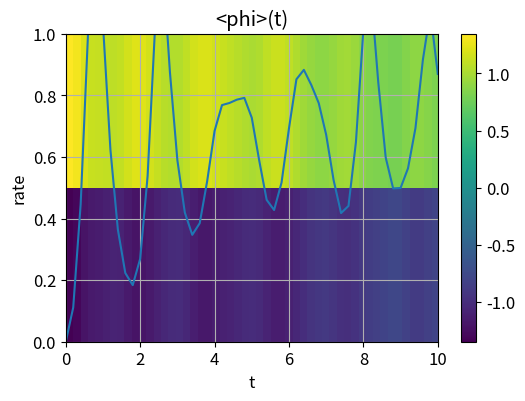

Recreate this plot in Python.
#!/usr/bin/env python3
"""
sg_analysis.py

Single-file Sine-Gordon analysis utilities for small-lattice Exact Diagonalization (ED).
Implements:

1) Entanglement entropy (ED)
2) Vertex correlator and two-point correlator + fits
3) Loschmidt echo and DQPT detector
4) Kink-sector preparation via imaginary-time relaxation and soliton mass extraction
5) Scattering pipeline (toy wavepackets) with crude peak-tracking and time-delay -> δ(θ)
6) Convergence sweep helpers and fit utilities (power-law and exponential)
7) Coleman mapping helper (Thirring <-> Sine-Gordon) - see citation below

References:
- Coleman S., "Quantum sine-Gordon equation as the massive Thirring model", Phys. Rev. D 11, 2088 (1975).
  (Mapping relations used below follow Coleman and subsequent reviews.) See: https://link.aps.org/doi/10.1103/PhysRevD.11.2088
- Delepine et al., and review notes on the mapping (see Delepine 1998 or Benfatto 2007).
  (Search keywords: "4π/β^2 = 1 + g/π", "Coleman mapping".)

WARNING / USAGE NOTES:
- This is NOT MPS/TEBD code. It uses full many-body matrices; total dim = n_max**N.
  If n_max**N > ~8000 you may run out of RAM or be extremely slow.
- Run small test cases first: N=2..3, n_max=4..8.
- The Coleman mapping has a cutoff-dependent prefactor for alpha; we expose that as 'z' in the mapping helper.
"""

# Standard imports
import numpy as np
import scipy.sparse as sp
import scipy.sparse.linalg as spla
from scipy.linalg import expm
from scipy.sparse.linalg import expm_multiply
from scipy.optimize import curve_fit
import matplotlib.pyplot as plt
import math
import warnings
from functools import partial

plt.rcParams.update({'figure.figsize':(6,4), 'font.size':12})


# ------------------------------
# Basic HO-basis local operators
# ------------------------------
def local_ho_operators(n_max, omega=1.0):
    """Return (a, adag, phi, pi, id) as sparse csr matrices in truncated Fock basis.

    Conventions: m=1, omega parameter (default 1).
    phi = (a + a†)/sqrt(2 omega)
    pi  = -i sqrt(omega/2) (a - a†)
    """
    n = n_max
    rows, cols, data = [], [], []
    for i in range(n-1):
        rows.append(i)
        cols.append(i+1)
        data.append(np.sqrt(i+1))
    a = sp.csr_matrix((data, (rows, cols)), shape=(n, n), dtype=np.complex128)
    adag = a.getH()

    phi = (1.0 / np.sqrt(2.0 * omega)) * (a + adag)
    pi  = -1j * np.sqrt(omega / 2.0) * (a - adag)

    # numeric Hermitian cleanup
    phi = 0.5 * (phi + phi.getH())
    pi  = 0.5 * (pi + pi.getH())

    I = sp.eye(n, format='csr', dtype=np.complex128)
    return a.tocsr(), adag.tocsr(), phi.tocsr(), pi.tocsr(), I


def kron_n(ops):
    """Compute many-body Kronecker product of operator list ops (sparse)."""
    out = sp.csr_matrix(1.0, dtype=np.complex128)
    for A in ops:
        if not sp.isspmatrix_csr(A):
            A = sp.csr_matrix(A)
        out = sp.kron(out, A, format='csr')
    return out


# ------------------------------
# Build full SG Hamiltonian
# ------------------------------
def build_hamiltonian_ho(N, n_max, alpha, beta, omega=1.0):
    """Assemble many-body Sine-Gordon Hamiltonian on N sites with HO truncation n_max.

    H = sum_j [ 1/2 pi_j^2 + 1/2 (phi_{j+1}-phi_j)^2 + alpha * (1 - cos(beta phi_j)) ]
    Periodic boundary conditions assumed.
    """
    a, adag, phi_local, pi_local, I_local = local_ho_operators(n_max, omega=omega)
    Kin_local = 0.5 * (pi_local @ pi_local)

    # local cosine via dense exponentiation of phi
    phi_dense = phi_local.toarray()
    Cos_local_dense = 0.5 * (expm(1j * beta * phi_dense) + expm(-1j * beta * phi_dense)).real
    Cos_local = sp.csr_matrix(Cos_local_dense)

    Id_list = [sp.eye(n_max, format='csr') for _ in range(N)]
    H = sp.csr_matrix((n_max**N, n_max**N), dtype=np.complex128)

    # single-site kinetic and cosine
    for j in range(N):
        ops = Id_list.copy(); ops[j] = Kin_local
        H += kron_n(ops)
        ops = Id_list.copy(); ops[j] = alpha * (I_local - Cos_local)
        H += kron_n(ops)

    # gradient term 0.5*(phi_{j+1} - phi_j)^2
    for j in range(N):
        jp = (j + 1) % N
        ops = Id_list.copy(); ops[j] = 0.5 * (phi_local @ phi_local)
        H += kron_n(ops)
        ops = Id_list.copy(); ops[jp] = 0.5 * (phi_local @ phi_local)
        H += kron_n(ops)
        ops = Id_list.copy(); ops[j] = phi_local; ops[jp] = phi_local
        H += -1.0 * kron_n(ops)

    H = 0.5 * (H + H.getH())
    return H.tocsr()


# ------------------------------
# ED helpers: lowest eigenpairs
# ------------------------------
def compute_lowest_eigs(H, k=6):
    """Return sorted lowest k eigenvalues and eigenvectors (sparse eigsh)."""
    k = min(k, H.shape[0] - 1)
    if H.shape[0] <= 2000:
        # when dim small, do dense diagonalization for robustness
        evals, evecs = np.linalg.eigh(H.toarray())
        idx = np.argsort(evals.real)[:k]
        return evals[idx], evecs[:, idx]
    else:
        vals, vecs = spla.eigsh(H, k=k, which='SA', tol=1e-8, maxiter=5000)
        idx = np.argsort(vals.real)
        return vals.real[idx], vecs[:, idx]


# ------------------------------
# Entanglement entropy (ED)
# ------------------------------
def bipartite_entropy_from_state(psi, N, n_max, cut):
    """Compute bipartite von Neumann entropy S = -Tr rho_A log rho_A for cut after 'cut' sites.

    psi: many-body state vector (1D array) of length n_max**N
    cut: integer in 1..N-1 indicating subsystem A size
    Returns S (float) and eigenvalues of reduced density matrix.
    """
    dimA = n_max**cut
    dimB = n_max**(N - cut)
    if psi.size != dimA * dimB:
        raise ValueError("psi dimension mismatch for provided N and n_max.")

    # reshape to matrix of shape (dimA, dimB)
    rho_psi = psi.reshape((dimA, dimB))
    # reduced density matrix rho_A = rho_psi @ rho_psi^dagger
    rhoA = rho_psi @ rho_psi.conj().T
    # eigenvalues of rhoA
    evals = np.linalg.eigvalsh(rhoA)
    # numerical floor
    evals = np.real(evals)
    evals[evals < 0] = 0.0
    # von Neumann entropy
    nonzero = evals[evals > 1e-12]
    S = -np.sum(nonzero * np.log(nonzero))
    return S, evals


# ------------------------------
# Correlators and fits
# ------------------------------
def build_manybody_local_ops(N, n_max, local_op):
    """Return list of many-body operators with given local_op placed on each site."""
    Id_list = [sp.eye(n_max, format='csr') for _ in range(N)]
    ops_list = []
    for j in range(N):
        ops = Id_list.copy()
        ops[j] = local_op
        ops_list.append(kron_n(ops).tocsr())
    return ops_list


def vertex_correlator(gs, N, n_max, beta, omega=1.0):
    """Compute C(r) = < e^{i beta phi_r} e^{-i beta phi_0} > for r=0..N-1, using ground state gs."""
    # build local vertex op
    _, _, phi_local, _, _ = local_ho_operators(n_max, omega)
    Vloc = sp.csr_matrix(expm(1j * beta * phi_local.toarray()))
    Vlist = build_manybody_local_ops(N, n_max, Vloc)
    dim = gs.shape[0]
    if any(V.shape[0] != dim for V in Vlist):
        raise ValueError("Dimension mismatch between GS and vertex operators.")
    C = np.zeros(N, dtype=complex)
    for r in range(N):
        O = Vlist[r].dot(Vlist[0].getH())
        C[r] = gs.conj().T @ (O.dot(gs))
    return C


def phi_two_point(gs, N, n_max, omega=1.0):
    """Compute <phi_j phi_0> for j=0..N-1."""
    _, _, phi_local, _, _ = local_ho_operators(n_max, omega)
    Philist = build_manybody_local_ops(N, n_max, phi_local)
    dim = gs.shape[0]
    if any(P.shape[0] != dim for P in Philist):
        raise ValueError("Dimension mismatch between GS and phi operators.")
    corr = np.zeros(N)
    for j in range(N):
        corr[j] = np.real(np.vdot(gs, Philist[j].dot(Philist[0].dot(gs))))
    return corr


# Fit functions
def power_law(r, a, b):
    return a * (r ** (-b))


def exponential(r, A, xi):
    return A * np.exp(-r / xi)


def fit_correlator_abs(rvals, cabs):
    """Fit absolute correlator to power law and exponential, return fit params and covariances."""
    # fit power law for r>=1 to avoid r=0 divergence
    valid = rvals >= 1
    try:
        popt_pl, pcov_pl = curve_fit(power_law, rvals[valid], cabs[valid], p0=[cabs[1], 0.5], maxfev=5000)
    except Exception as e:
        popt_pl, pcov_pl = None, None
    try:
        popt_exp, pcov_exp = curve_fit(exponential, rvals, cabs, p0=[cabs[0], 2.0], maxfev=5000)
    except Exception as e:
        popt_exp, pcov_exp = None, None
    return (popt_pl, pcov_pl), (popt_exp, pcov_exp)


# ------------------------------
# Loschmidt echo and DQPT detector
# ------------------------------
def loschmidt_echo(H, psi0, times):
    """Compute L(t) = |<psi0|exp(-i H t)|psi0>|^2 using expm_multiply for each time.
    Returns array L(t) for times (1D array).
    """
    dim = H.shape[0]
    if dim > 20000:
        raise RuntimeError("System too large for Loschmidt on laptop; reduce N or n_max.")
    overlaps = np.zeros(len(times), dtype=float)
    for i, t in enumerate(times):
        psi_t = expm_multiply((-1j * H), psi0, start=0.0, stop=t, num=2)[-1]
        overlaps[i] = np.abs(np.vdot(psi0, psi_t))**2
    return overlaps


def loschmidt_rate(Lt, N):
    """Compute rate lambda(t) = - (1/N) log L(t)."""
    # clip tiny values to avoid -inf
    Lt = np.clip(Lt, 1e-300, 1.0)
    return - (1.0 / N) * np.log(Lt)


def detect_dqpts(times, rate):
    """Detect candidate DQPT times by locating cusp-like features.
    We use numerical derivative and find peaks in |dλ/dt|.
    Returns times where candidate cusps occur (coarse detector).
    """
    dt = times[1] - times[0]
    d_rate = np.gradient(rate, dt)
    # absolute derivative peaks above a threshold (mean + 2 sigma)
    thresh = np.mean(np.abs(d_rate)) + 2.0 * np.std(np.abs(d_rate))
    peaks = np.where(np.abs(d_rate) > thresh)[0]
    # convert to times and unique
    times_peaks = np.unique(np.round(times[peaks], 6))
    return times_peaks


# ------------------------------
# Kink-sector prep (imaginary-time relaxation)
# ------------------------------
def prepare_kink_initial_product_state(N, n_max, phi_profile, omega=1.0):
    """Create a product-state many-body vector from a list phi_profile (length N) giving preferred phi expectation per site.

    phi_profile: array-like length N with phi shifts (floats).
    Returns normalized many-body vector psi0.
    """
    _, _, phi_local, _, _ = local_ho_operators(n_max, omega)
    # diagonalize local phi to get basis and construct gaussian in phi basis
    vals, vecs = np.linalg.eigh(phi_local.toarray())
    local_states = []
    for shift in phi_profile:
        psi_phi = np.exp(-0.5 * ((vals - shift) / (np.abs(vals).max() / 6.0 + 1e-12))**2)
        psi_phi /= np.linalg.norm(psi_phi)
        psi_fock = vecs @ psi_phi
        local_states.append(psi_fock)
    psi = local_states[0]
    for v in local_states[1:]:
        psi = np.kron(psi, v)
    psi = psi / np.linalg.norm(psi)
    return psi


def imaginary_time_relax(H, psi0, beta_imag=10.0, nsteps=200):
    """Simple imaginary-time propagation using small step propagation:
    psi_{k+1} = exp(-dτ H) psi_k (renormalized).
    beta_imag: total imaginary time
    nsteps: number of steps
    Returns relaxed state psi and approximate energy E = <H>.
    """
    dtau = beta_imag / nsteps
    # use expm_multiply stepping; for small dims can use dense expm
    psi = psi0.copy().astype(np.complex128)
    for _ in range(nsteps):
        psi = expm_multiply((-dtau * H), psi, start=0.0, stop=dtau, num=2)[-1]  # note sign for imaginary time
        # renormalize
        psi /= np.linalg.norm(psi)
    E = np.real(np.vdot(psi, H.dot(psi)))
    return psi, E


def compute_kink_mass(H_ground, psi_kink, E_kink=None):
    """Estimate kink mass: difference between kink energy and ground-state energy.
    H_ground: Hamiltonian with same N/n_max, ideally in topologically trivial sector.
    psi_kink: kink state vector (relaxed)
    If E_kink is None, compute expectation value.
    """
    if E_kink is None:
        E_kink = np.real(np.vdot(psi_kink, H_ground.dot(psi_kink)))
    # compute ground state energy
    vals, vecs = compute_lowest_eigs(H_ground, k=1)
    E0 = vals[0]
    return E_kink - E0, E0, E_kink


# ------------------------------
# Scattering pipeline (toy)
# ------------------------------
def gaussian_peak_fit(x, y):
    """Fit a gaussian to (x,y) around the maximum. Returns center, amplitude, width."""
    # coarse center at max
    imax = np.argmax(y)
    # select small window
    left = max(0, imax - 3)
    right = min(len(x) - 1, imax + 3)
    xs = x[left:right+1]
    ys = y[left:right+1]
    # avoid failures: fit parabola if few points
    if len(xs) < 4:
        # quadratic interpolation for sub-pixel peak
        if len(xs) >= 3:
            coeffs = np.polyfit(xs, ys, 2)
            a, b, c = coeffs
            center = -b / (2*a) if a != 0 else xs[np.argmax(ys)]
            amp = np.max(ys)
            width = np.sqrt(-amp / a) if a != 0 and -amp/a > 0 else 1.0
            return center, amp, width
        else:
            return xs[np.argmax(ys)], np.max(ys), 1.0
    try:
        logy = np.log(np.clip(ys, 1e-12, None))
        coeffs = np.polyfit(xs, logy, 2)  # log gaussian -> quadratic
        A = coeffs[2]
        B = coeffs[1]
        C = coeffs[0]
        center = -B / (2*C)
        amp = np.exp(A - (B**2) / (4*C))
        width = np.sqrt(-1 / (2*C)) if C < 0 else 1.0
        return center, amp, width
    except Exception:
        return xs[np.argmax(ys)], np.max(ys), 1.0


def scattering_time_delay(H, psi0, times, N, n_max, phi_mb=None):
    """Run time evolution of psi0 over 'times' using expm_multiply (returns states),
    compute <phi_j>(t), track peak centers (for single bump per side), and estimate time-delay.
    This is a heuristic toy implementation for small systems only.
    Returns: times, phi_expect array (len(times) x N), peak_centers, crude delta_t estimate.
    """
    dim = H.shape[0]
    if dim > 15000:
        raise RuntimeError("System too large for scattering demo on laptop; reduce N or n_max.")
    # get states at times
    states = expm_multiply((-1j * H), psi0, start=0.0, stop=times[-1], num=len(times))
    # build phi many-body operators if not provided
    if phi_mb is None:
        _, _, phi_local, _, _ = local_ho_operators(n_max)
        Id_list = [sp.eye(n_max, format='csr') for _ in range(N)]
        phi_mb = [kron_n([Id_list[k] if k != j else phi_local for k in range(N)]).toarray() for j in range(N)]
    phi_expect = np.zeros((len(times), N))
    for it, psi in enumerate(states):
        for j in range(N):
            phi_expect[it, j] = np.real(np.vdot(psi, phi_mb[j].dot(psi)))
    # track peaks (crude): for each time find center in site+subpixel space using gaussian fit over site index
    x_sites = np.arange(N)
    peak_centers = np.zeros(len(times))
    for it in range(len(times)):
        y = phi_expect[it, :]
        center, _, _ = gaussian_peak_fit(x_sites, y)
        peak_centers[it] = center
    # estimate incoming slope vs time and outgoing slope by fitting first and last quarters
    n = len(times)
    q = max(3, n // 6)
    # fit linear to first q and last q points
    p_in = np.polyfit(times[:q], peak_centers[:q], 1)
    p_out = np.polyfit(times[-q:], peak_centers[-q:], 1)
    # naive delta_t estimate: intersect lines to get time shift
    # p_in: y = m1 t + b1; p_out: y = m2 t + b2. For same y, t_intersect = (b2 - b1)/(m1 - m2)
    if abs(p_in[0] - p_out[0]) < 1e-12:
        delta_t = 0.0
    else:
        delta_t = (p_out[1] - p_in[1]) / (p_in[0] - p_out[0])
    return times, phi_expect, peak_centers, delta_t


# ------------------------------
# Convergence helpers
# ------------------------------
def convergence_sweep_gap(N, nmax_list, alpha, beta, omega=1.0):
    """Compute ground-state gap versus n_max list for fixed N."""
    gaps = []
    for n in nmax_list:
        H = build_hamiltonian_ho(N, n, alpha, beta, omega=omega)
        vals, _ = compute_lowest_eigs(H, k=2)
        gaps.append(vals[1] - vals[0])
    return gaps


# ------------------------------
# Coleman mapping helper
# ------------------------------
def coleman_map(thirring_g, thirring_m, z_cutoff=1.0):
    """
    Map (g, m) of (massive) Thirring model to (beta, alpha) of Sine-Gordon using Coleman relation.

    Coleman relation (standard form):
        4*pi / beta^2  = 1 + g / pi
    (see Coleman 1975 and subsequent reviews)

    Thus:
        beta^2 = 4*pi / (1 + g/pi)

    The mapping of mass terms is cutoff dependent:
        im z psi_bar psi  <->  - alpha0 / lambda^2 cos(lambda phi)
    One often writes (schematically):
        alpha = const * m * z_cutoff    (cutoff-dependent)
    Here we return beta and alpha up to an overall multiplicative constant 'z_cutoff' that depends on UV regularization.
    The user must calibrate z_cutoff by matching a physical observable (mass gap) between the two lattice models.

    Returns: beta, alpha_estimate (float)
    """
    g = float(thirring_g)
    if (1.0 + g / math.pi) <= 0:
        warnings.warn("Coleman mapping gives non-positive denominator; check g. Returning nan beta.")
        beta = float('nan')
    else:
        beta = math.sqrt(4.0 * math.pi / (1.0 + g / math.pi))
    # rough alpha estimate: linear in mass times cutoff constant
    alpha = z_cutoff * float(thirring_m)
    return beta, alpha


# ------------------------------
# Simple command-line like driver examples
# ------------------------------
def demo_small_run():
    """Run a short demo showing the main pieces for a tiny system (N=2, n_max=6)."""
    N = 2
    n_max = 6
    alpha = 0.05
    beta = 1.0
    omega = 1.0
    print("Building H ...")
    H = build_hamiltonian_ho(N, n_max, alpha, beta, omega=omega)
    print("Diagonalizing ...")
    vals, vecs = compute_lowest_eigs(H, k=4)
    print("Lowest energies:", vals)
    gs = vecs[:, 0]
    # Entropy across cut 1
    S, evals = bipartite_entropy_from_state(gs, N, n_max, cut=1)
    print("Bipartite entropy (cut=1):", S)
    # correlators
    C = vertex_correlator(gs, N, n_max, beta)
    print("Vertex correlator C(r):", C)
    phi_corr = phi_two_point(gs, N, n_max)
    print("<phi_j phi_0>:", phi_corr)
    # Loschmidt test: small local shift
    psi0 = prepare_kink_initial_product_state(N, n_max, phi_profile=[-1.0, 1.0], omega=omega)
    times = np.linspace(0, 10, 51)
    L = loschmidt_echo(H, psi0, times)
    rate = loschmidt_rate(L, N)
    print("Loschmidt rate sample:", rate[:5])
    # kink prep demo (imag time)
    psi_init = prepare_kink_initial_product_state(N, n_max, phi_profile=np.linspace(-1.5, 1.5, N))
    psi_kink, E_kink = imaginary_time_relax(H, psi_init, beta_imag=5.0, nsteps=80)
    kink_mass, E0, Ek = compute_kink_mass(H, psi_kink, E_kink)
    print("kink mass (approx):", kink_mass)
    # plot Loschmidt
    plt.plot(times, rate); plt.xlabel('t'); plt.ylabel('rate'); plt.title('Loschmidt rate (demo)'); plt.grid(True); plt.show()
    # brief scattering (toy)
    psi_scatter_init = prepare_kink_initial_product_state(N, n_max, phi_profile=[-1.5, 1.5])
    tarr = np.linspace(0, 10, 51)
    times, phi_expect, peaks, dt = scattering_time_delay(H, psi_scatter_init, tarr, N, n_max)
    print("crude delta_t:", dt)
    plt.imshow(phi_expect.T, origin='lower', aspect='auto', extent=[times[0], times[-1], 0, N-1]); plt.colorbar(); plt.title('<phi>(t)'); plt.show()


# If run as script
if __name__ == "__main__":
    print("Sine-Gordon analysis demo (small). Read header warnings before scaling up.")
    demo_small_run()
